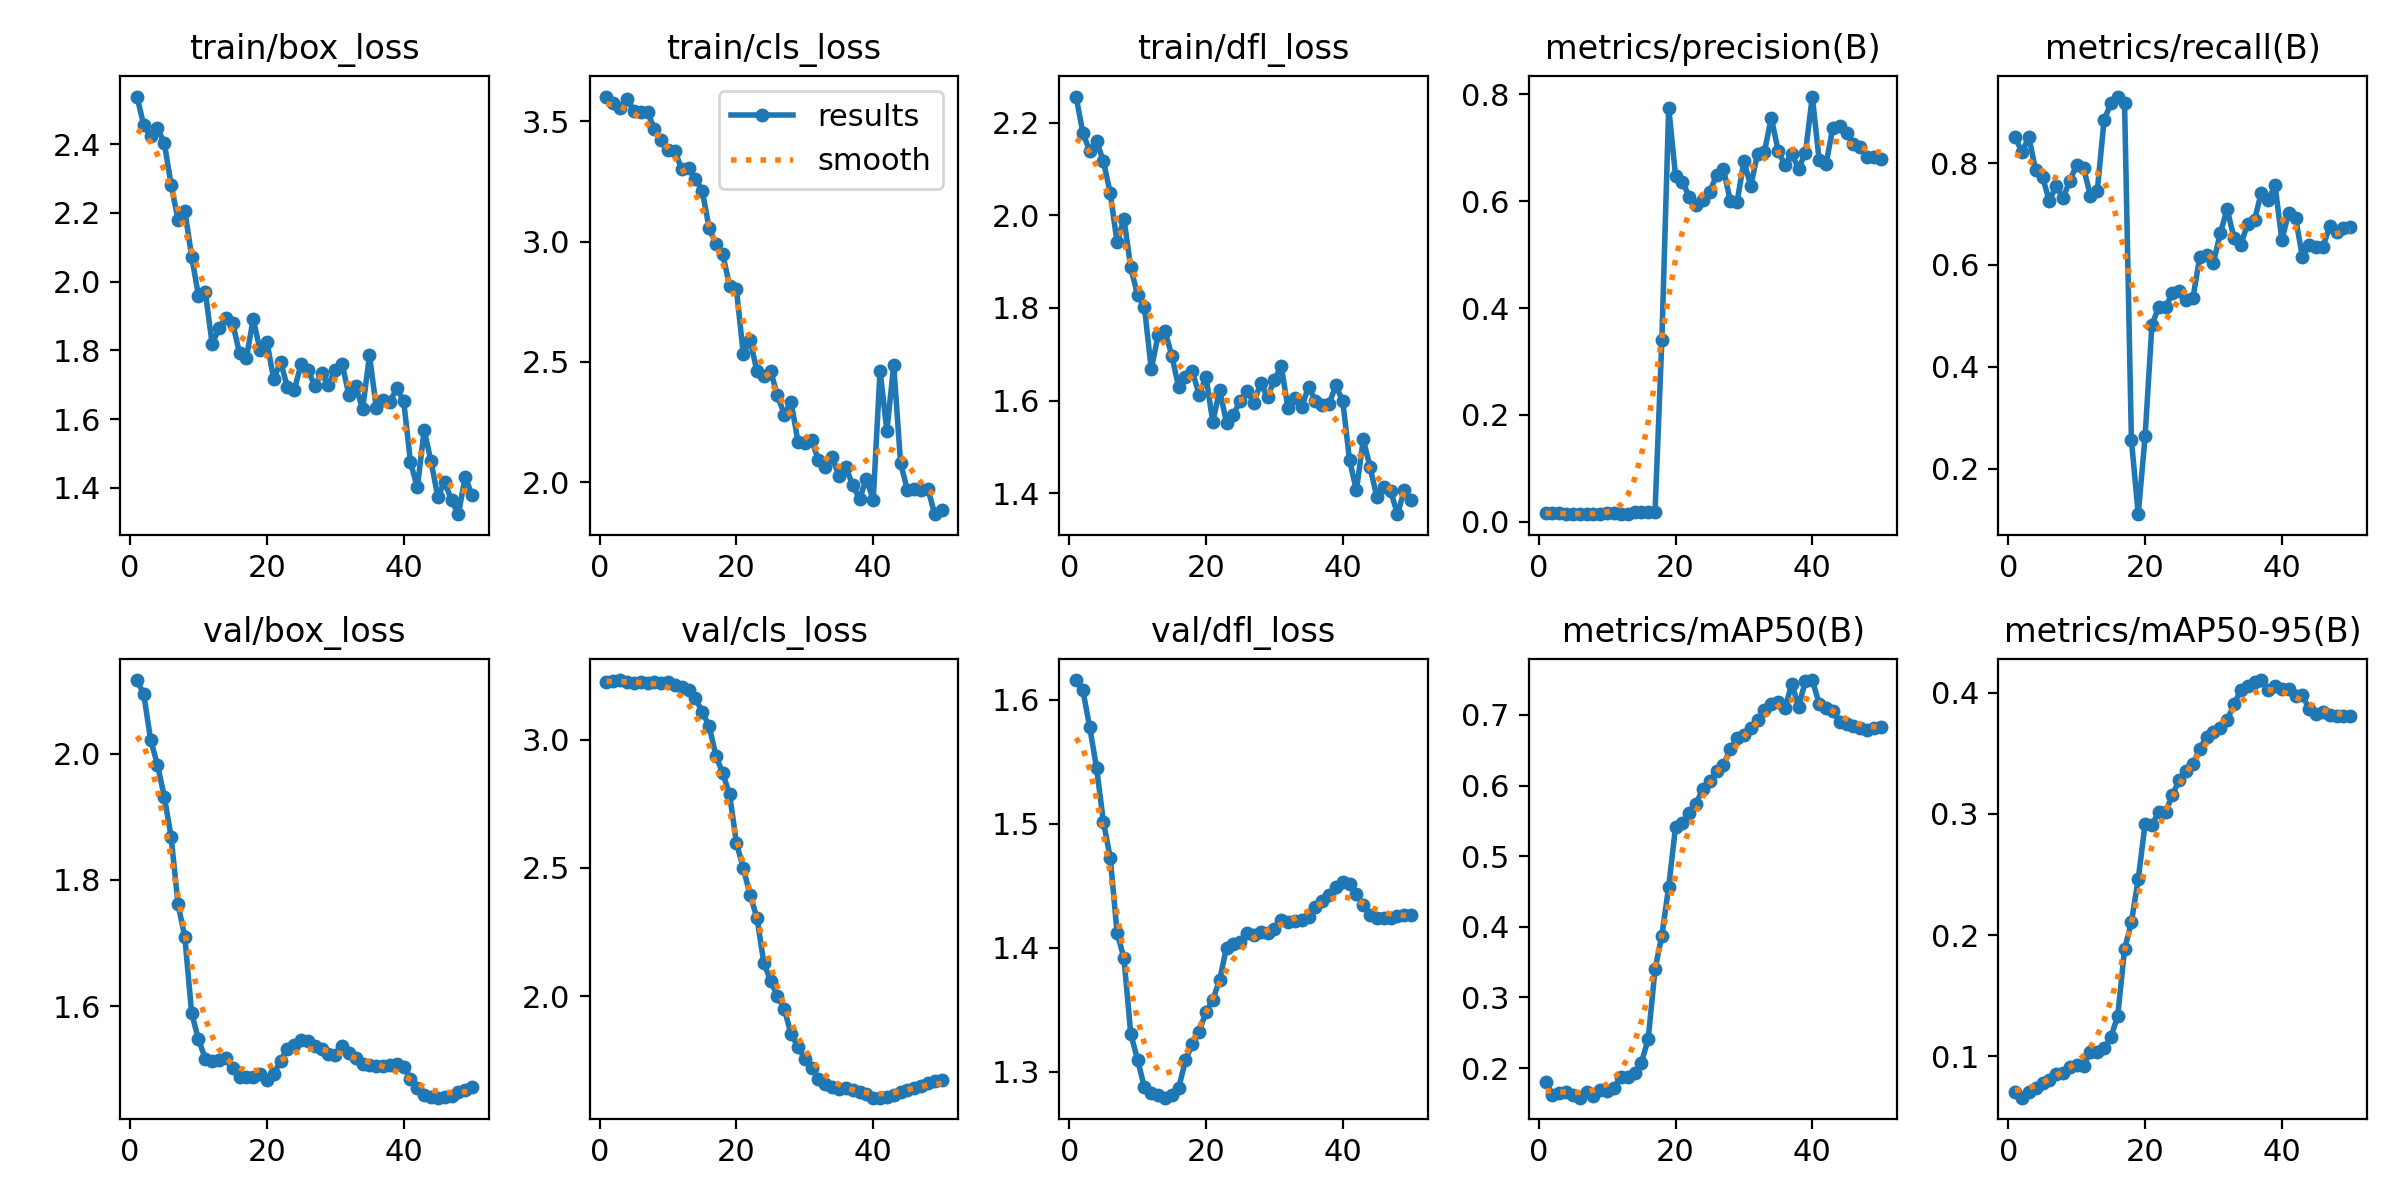

The table this chart was drawn from, first rows:
epoch, time, train/box_loss, train/cls_loss, train/dfl_loss, metrics/precision(B), metrics/recall(B), metrics/mAP50(B), metrics/mAP50-95(B), val/box_loss, val/cls_loss, val/dfl_loss, lr/pg0, lr/pg1, lr/pg2, lr/pg3, lr/pg4, lr/pg5, lr/pg6, lr/pg7
1, 249.2, 2.539, 3.602, 2.256, 0.016, 0.8513, 0.1808, 0.07027, 2.116, 3.227, 1.616, 0.0001715, 5.716e-05, 0.0001715, 5.716e-05, 0.0001715, 5.716e-05, 0.0001715, 5.716e-05
2, 427, 2.455, 3.575, 2.178, 0.01574, 0.821, 0.162, 0.06571, 2.094, 3.229, 1.608, 0.0003782, 0.0001261, 0.0003782, 0.0001261, 0.0003782, 0.0001261, 0.0003782, 0.0001261
3, 561, 2.423, 3.553, 2.138, 0.01597, 0.8513, 0.1642, 0.07044, 2.022, 3.233, 1.578, 0.0005764, 0.0001921, 0.0005764, 0.0001921, 0.0005764, 0.0001921, 0.0005764, 0.0001921
4, 778.1, 2.447, 3.593, 2.16, 0.01496, 0.7855, 0.1661, 0.07356, 1.982, 3.225, 1.545, 0.0007661, 0.0002554, 0.0007661, 0.0002554, 0.0007661, 0.0002554, 0.0007661, 0.0002554
5, 1011, 2.404, 3.542, 2.116, 0.01472, 0.7722, 0.1623, 0.07809, 1.932, 3.22, 1.502, 0.0009474, 0.0003158, 0.0009474, 0.0003158, 0.0009474, 0.0003158, 0.0009474, 0.0003158
6, 1160, 2.282, 3.538, 2.048, 0.01389, 0.7256, 0.1582, 0.08057, 1.868, 3.226, 1.473, 0.00112, 0.0003734, 0.00112, 0.0003734, 0.00112, 0.0003734, 0.00112, 0.0003734
7, 1290, 2.181, 3.539, 1.941, 0.01463, 0.7552, 0.166, 0.08512, 1.762, 3.221, 1.412, 0.001284, 0.0004281, 0.001284, 0.0004281, 0.001284, 0.0004281, 0.001284, 0.0004281
8, 1397, 2.206, 3.467, 1.992, 0.01404, 0.7308, 0.1605, 0.08633, 1.71, 3.226, 1.392, 0.00144, 0.0004801, 0.00144, 0.0004801, 0.00144, 0.0004801, 0.00144, 0.0004801
9, 1514, 2.073, 3.42, 1.887, 0.01483, 0.7656, 0.1697, 0.09105, 1.589, 3.221, 1.33, 0.001587, 0.0005292, 0.001587, 0.0005292, 0.001587, 0.0005292, 0.001587, 0.0005292
10, 1637, 1.958, 3.381, 1.827, 0.01525, 0.7959, 0.1674, 0.09239, 1.548, 3.224, 1.309, 0.001726, 0.0005754, 0.001726, 0.0005754, 0.001726, 0.0005754, 0.001726, 0.0005754
11, 1798, 1.969, 3.377, 1.802, 0.01527, 0.7907, 0.172, 0.09196, 1.517, 3.215, 1.287, 0.001857, 0.0006189, 0.001857, 0.0006189, 0.001857, 0.0006189, 0.001857, 0.0006189
12, 1951, 1.818, 3.299, 1.667, 0.01446, 0.736, 0.1875, 0.1036, 1.513, 3.205, 1.283, 0.001978, 0.0006595, 0.001978, 0.0006595, 0.001978, 0.0006595, 0.001978, 0.0006595
13, 2043, 1.865, 3.307, 1.742, 0.0148, 0.7441, 0.1876, 0.1031, 1.515, 3.195, 1.281, 0.002092, 0.0006973, 0.002092, 0.0006973, 0.002092, 0.0006973, 0.002092, 0.0006973
14, 2155, 1.895, 3.261, 1.751, 0.01732, 0.8838, 0.1931, 0.1063, 1.518, 3.162, 1.279, 0.002197, 0.0007322, 0.002197, 0.0007322, 0.002197, 0.0007322, 0.002197, 0.0007322
15, 2266, 1.879, 3.211, 1.697, 0.01791, 0.9171, 0.2077, 0.1157, 1.502, 3.108, 1.282, 0.002293, 0.0007643, 0.002293, 0.0007643, 0.002293, 0.0007643, 0.002293, 0.0007643
16, 2331, 1.792, 3.057, 1.629, 0.01817, 0.9304, 0.2408, 0.1333, 1.488, 3.055, 1.287, 0.002381, 0.0007936, 0.002381, 0.0007936, 0.002381, 0.0007936, 0.002381, 0.0007936
17, 2420, 1.777, 2.988, 1.65, 0.01783, 0.9171, 0.3397, 0.1884, 1.488, 2.937, 1.309, 0.00246, 0.0008201, 0.00246, 0.0008201, 0.00246, 0.0008201, 0.00246, 0.0008201
18, 2533, 1.891, 2.948, 1.664, 0.3404, 0.2559, 0.3875, 0.2107, 1.487, 2.869, 1.322, 0.002531, 0.0008437, 0.002531, 0.0008437, 0.002531, 0.0008437, 0.002531, 0.0008437
19, 2636, 1.8, 2.814, 1.613, 0.7754, 0.1109, 0.4569, 0.2462, 1.493, 2.787, 1.332, 0.002594, 0.0008645, 0.002594, 0.0008645, 0.002594, 0.0008645, 0.002594, 0.0008645
20, 2753, 1.826, 2.801, 1.651, 0.6477, 0.2634, 0.5413, 0.2917, 1.483, 2.597, 1.348, 0.002647, 0.0008825, 0.002647, 0.0008825, 0.002647, 0.0008825, 0.002647, 0.0008825
21, 2841, 1.716, 2.533, 1.554, 0.6369, 0.4826, 0.5472, 0.2909, 1.492, 2.5, 1.358, 0.002589, 0.0008631, 0.002589, 0.0008631, 0.002589, 0.0008631, 0.002589, 0.0008631
22, 2900, 1.768, 2.591, 1.623, 0.6086, 0.5175, 0.5606, 0.3016, 1.514, 2.394, 1.374, 0.002504, 0.0008348, 0.002504, 0.0008348, 0.002504, 0.0008348, 0.002504, 0.0008348
23, 2956, 1.692, 2.461, 1.552, 0.5937, 0.5175, 0.5744, 0.3016, 1.533, 2.306, 1.4, 0.00242, 0.0008065, 0.00242, 0.0008065, 0.00242, 0.0008065, 0.00242, 0.0008065
24, 3048, 1.685, 2.443, 1.569, 0.6023, 0.5444, 0.5955, 0.3157, 1.539, 2.131, 1.403, 0.002335, 0.0007782, 0.002335, 0.0007782, 0.002335, 0.0007782, 0.002335, 0.0007782
25, 3215, 1.76, 2.462, 1.6, 0.6171, 0.5491, 0.6063, 0.3281, 1.547, 2.059, 1.405, 0.00225, 0.0007499, 0.00225, 0.0007499, 0.00225, 0.0007499, 0.00225, 0.0007499
26, 3298, 1.743, 2.361, 1.62, 0.6496, 0.532, 0.6205, 0.3354, 1.545, 2, 1.412, 0.002165, 0.0007216, 0.002165, 0.0007216, 0.002165, 0.0007216, 0.002165, 0.0007216
27, 3355, 1.697, 2.281, 1.595, 0.6609, 0.5356, 0.6289, 0.3412, 1.538, 1.95, 1.41, 0.00208, 0.0006934, 0.00208, 0.0006934, 0.00208, 0.0006934, 0.00208, 0.0006934
28, 3437, 1.734, 2.334, 1.638, 0.6014, 0.6158, 0.6524, 0.3539, 1.532, 1.85, 1.413, 0.001995, 0.0006651, 0.001995, 0.0006651, 0.001995, 0.0006651, 0.001995, 0.0006651
29, 3490, 1.699, 2.168, 1.607, 0.599, 0.6191, 0.6676, 0.3637, 1.524, 1.802, 1.412, 0.00191, 0.0006368, 0.00191, 0.0006368, 0.00191, 0.0006368, 0.00191, 0.0006368
30, 3545, 1.744, 2.165, 1.644, 0.6747, 0.6041, 0.6719, 0.368, 1.523, 1.754, 1.415, 0.001825, 0.0006085, 0.001825, 0.0006085, 0.001825, 0.0006085, 0.001825, 0.0006085
31, 3603, 1.761, 2.174, 1.675, 0.629, 0.6626, 0.682, 0.3708, 1.537, 1.722, 1.423, 0.001741, 0.0005802, 0.001741, 0.0005802, 0.001741, 0.0005802, 0.001741, 0.0005802
32, 3673, 1.669, 2.092, 1.583, 0.6891, 0.7093, 0.6921, 0.3772, 1.527, 1.677, 1.421, 0.001656, 0.0005519, 0.001656, 0.0005519, 0.001656, 0.0005519, 0.001656, 0.0005519
33, 3891, 1.696, 2.065, 1.606, 0.6924, 0.653, 0.7075, 0.3906, 1.518, 1.658, 1.422, 0.001571, 0.0005236, 0.001571, 0.0005236, 0.001571, 0.0005236, 0.001571, 0.0005236
34, 3974, 1.629, 2.105, 1.586, 0.7568, 0.6393, 0.7161, 0.4023, 1.509, 1.645, 1.422, 0.001486, 0.0004953, 0.001486, 0.0004953, 0.001486, 0.0004953, 0.001486, 0.0004953
35, 4027, 1.785, 2.026, 1.63, 0.6949, 0.6811, 0.7183, 0.4055, 1.508, 1.639, 1.424, 0.001401, 0.000467, 0.001401, 0.000467, 0.001401, 0.000467, 0.001401, 0.000467
36, 4101, 1.633, 2.063, 1.6, 0.6675, 0.6882, 0.7092, 0.4086, 1.506, 1.643, 1.433, 0.001316, 0.0004387, 0.001316, 0.0004387, 0.001316, 0.0004387, 0.001316, 0.0004387
37, 4152, 1.655, 1.989, 1.59, 0.6887, 0.742, 0.744, 0.4106, 1.506, 1.633, 1.438, 0.001231, 0.0004104, 0.001231, 0.0004104, 0.001231, 0.0004104, 0.001231, 0.0004104
38, 4205, 1.65, 1.931, 1.594, 0.6611, 0.7265, 0.7118, 0.4023, 1.507, 1.627, 1.443, 0.001146, 0.0003821, 0.001146, 0.0003821, 0.001146, 0.0003821, 0.001146, 0.0003821
39, 4260, 1.69, 2.014, 1.633, 0.6913, 0.7569, 0.7484, 0.4056, 1.508, 1.62, 1.449, 0.001061, 0.0003538, 0.001061, 0.0003538, 0.001061, 0.0003538, 0.001061, 0.0003538
40, 4329, 1.653, 1.927, 1.599, 0.7961, 0.6488, 0.7494, 0.4035, 1.504, 1.604, 1.453, 0.0009766, 0.0003255, 0.0009766, 0.0003255, 0.0009766, 0.0003255, 0.0009766, 0.0003255
41, 4382, 1.474, 2.464, 1.471, 0.677, 0.7026, 0.7158, 0.4033, 1.485, 1.604, 1.451, 0.0008917, 0.0002972, 0.0008917, 0.0002972, 0.0008917, 0.0002972, 0.0008917, 0.0002972
42, 4434, 1.401, 2.214, 1.406, 0.6696, 0.6931, 0.7102, 0.3973, 1.47, 1.606, 1.443, 0.0008068, 0.0002689, 0.0008068, 0.0002689, 0.0008068, 0.0002689, 0.0008068, 0.0002689
43, 4498, 1.568, 2.487, 1.517, 0.7375, 0.6159, 0.7051, 0.3979, 1.46, 1.613, 1.434, 0.0007219, 0.0002406, 0.0007219, 0.0002406, 0.0007219, 0.0002406, 0.0007219, 0.0002406
44, 4565, 1.476, 2.081, 1.456, 0.7413, 0.6391, 0.6901, 0.3869, 1.457, 1.626, 1.427, 0.000637, 0.0002123, 0.000637, 0.0002123, 0.000637, 0.0002123, 0.000637, 0.0002123
45, 4626, 1.374, 1.968, 1.391, 0.7272, 0.6353, 0.6866, 0.3827, 1.456, 1.636, 1.424, 0.0005522, 0.0001841, 0.0005522, 0.0001841, 0.0005522, 0.0001841, 0.0005522, 0.0001841
46, 4700, 1.417, 1.972, 1.414, 0.7078, 0.6353, 0.685, 0.384, 1.457, 1.641, 1.424, 0.0004673, 0.0001558, 0.0004673, 0.0001558, 0.0004673, 0.0001558, 0.0004673, 0.0001558
47, 4771, 1.363, 1.967, 1.405, 0.7014, 0.6758, 0.6817, 0.382, 1.459, 1.649, 1.424, 0.0003824, 0.0001275, 0.0003824, 0.0001275, 0.0003824, 0.0001275, 0.0003824, 0.0001275
48, 4843, 1.323, 1.973, 1.355, 0.6836, 0.6649, 0.6787, 0.3805, 1.465, 1.659, 1.425, 0.0002975, 9.91726e-05, 0.0002975, 9.91726e-05, 0.0002975, 9.91726e-05, 0.0002975, 9.91726e-05
49, 4901, 1.432, 1.868, 1.407, 0.6835, 0.673, 0.6819, 0.3808, 1.468, 1.669, 1.426, 0.0002126, 7.08784e-05, 0.0002126, 7.08784e-05, 0.0002126, 7.08784e-05, 0.0002126, 7.08784e-05
50, 4964, 1.378, 1.884, 1.385, 0.68, 0.6737, 0.6823, 0.3812, 1.472, 1.673, 1.426, 0.0001278, 4.25842e-05, 0.0001278, 4.25842e-05, 0.0001278, 4.25842e-05, 0.0001278, 4.25842e-05
